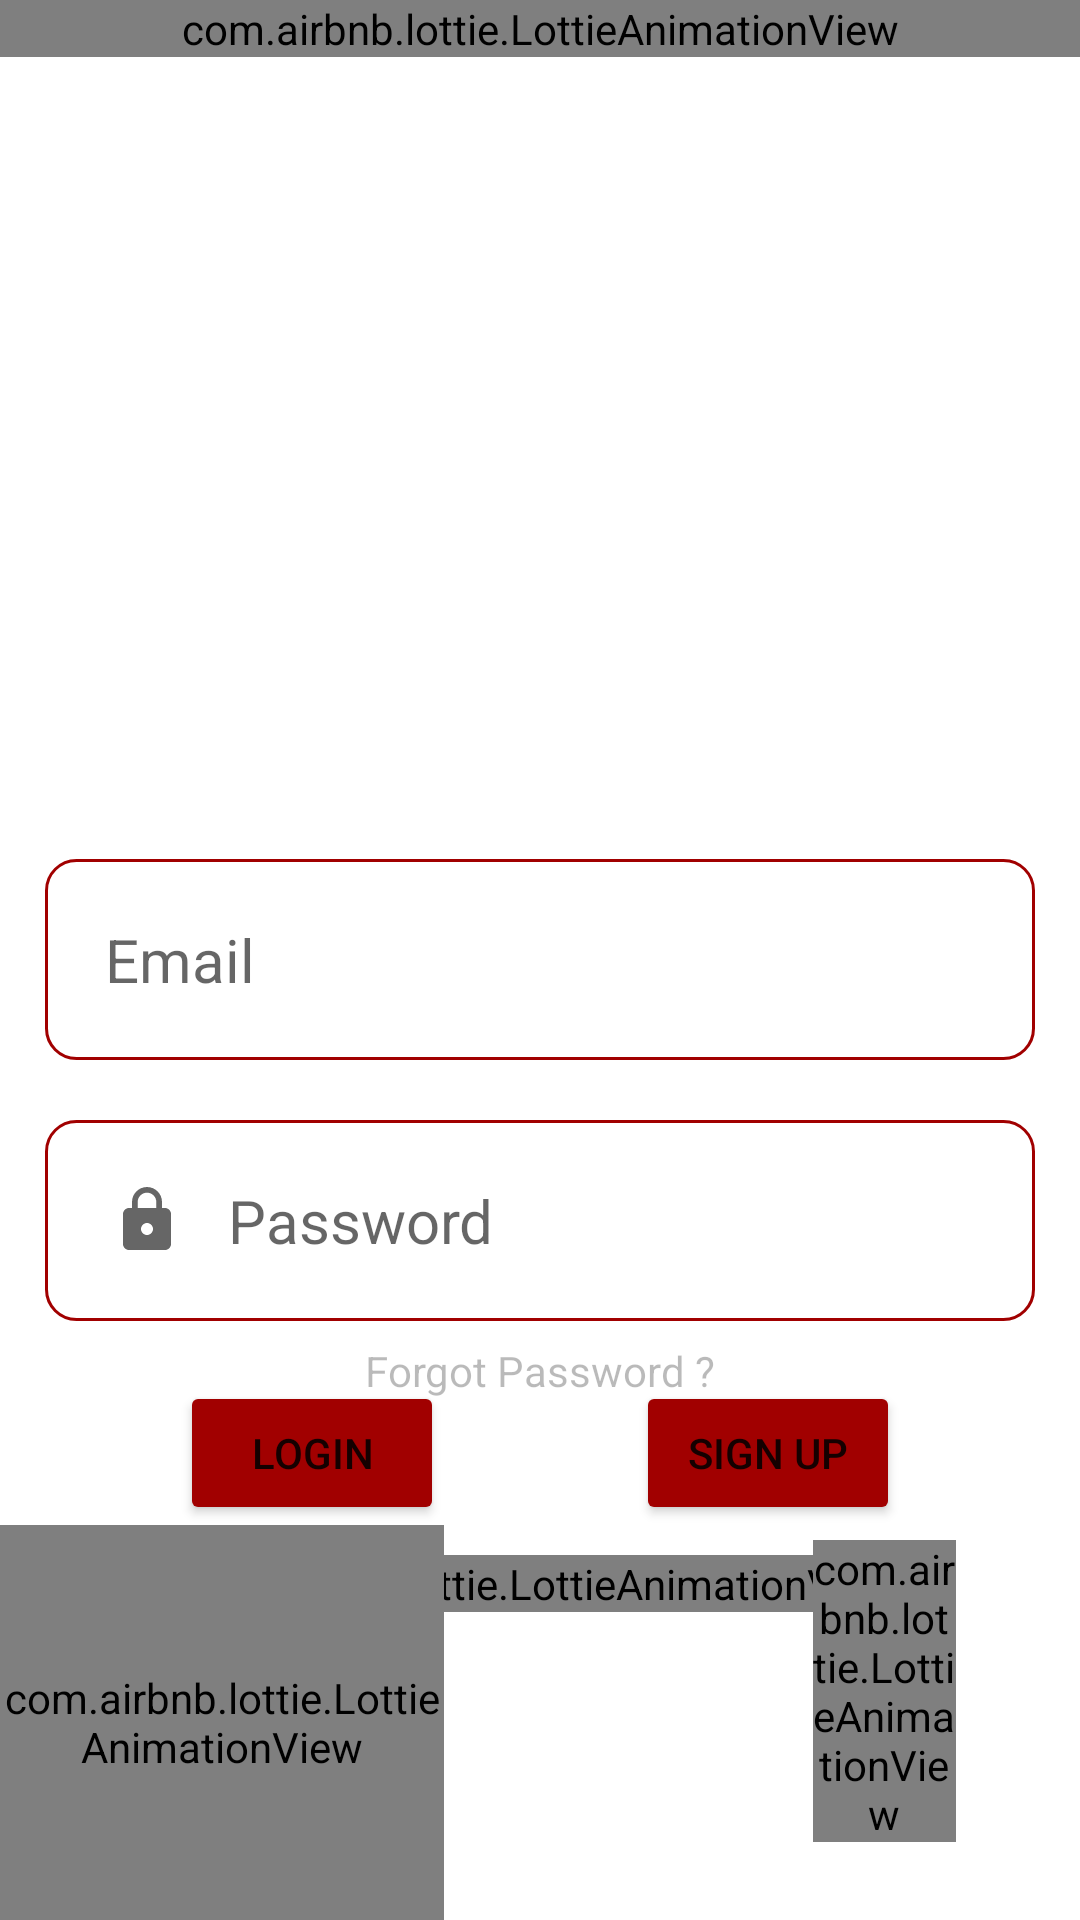

Produce the Android XML layout that renders to this screen, including the resource entries it uses.
<!-- AndroidManifest.xml: application theme Theme.PromBuzz -->
<!-- res/layout/activity_main2.xml -->
<?xml version="1.0" encoding="utf-8"?>
<RelativeLayout xmlns:android="http://schemas.android.com/apk/res/android"
    xmlns:app="http://schemas.android.com/apk/res-auto"
    xmlns:tools="http://schemas.android.com/tools"
    android:layout_width="match_parent"
    android:layout_height="match_parent"
    tools:context=".MainActivity2"
    android:screenOrientation="portrait"
    >

    <com.airbnb.lottie.LottieAnimationView
        android:layout_width="match_parent"
        android:layout_height="wrap_content"
        app:lottie_rawRes="@raw/login"
        app:lottie_loop="true"
        app:lottie_autoPlay="true"
        android:id="@+id/login_animation"
        android:scaleType="fitStart"

        />
        <EditText
            android:layout_width="match_parent"
            android:layout_height="wrap_content"
            android:layout_centerHorizontal="true"
            android:layout_centerInParent="true"
            android:hint="Email"
            android:inputType="text"
            android:id="@+id/email"
            android:textSize="20dp"
            android:textAlignment="viewStart"
            android:padding="20dp"
            android:drawableStart="@drawable/ic_email_focused"
            android:drawablePadding="17dp"
            android:paddingStart="20dp"
            android:background="@drawable/costuminput"
            android:layout_marginLeft="30dp"

            />

        <EditText
            android:layout_marginTop="20dp"
            android:layout_width="match_parent"
            android:layout_height="wrap_content"
            android:id="@+id/password"
            android:layout_below="@+id/email"
            android:layout_centerHorizontal="true"
            android:inputType="textPassword"
            android:textSize="20dp"
            android:hint="Password"
            android:padding="20dp"
            android:drawableStart="@drawable/ic_password_focused"
            android:drawablePadding="15dp"
            android:paddingStart="22dp"
            android:background="@drawable/costuminput"
            android:layout_marginLeft="30dp"
            />

    <Button
        android:layout_width="wrap_content"
        android:layout_height="wrap_content"
        android:layout_below="@id/password"
        android:layout_marginTop="20dp"
        android:backgroundTint="@color/red"
        android:text="LOGIN"
        android:padding="10dp"
        android:id="@+id/LOGIN_BTN"
        android:layout_marginLeft="60dp"
        />

    <Button
        android:layout_width="wrap_content"
        android:layout_height="wrap_content"
        android:layout_below="@id/password"
        android:layout_alignParentEnd="true"
        android:layout_marginTop="20dp"
        android:layout_marginEnd="60dp"
        android:backgroundTint="@color/red"
        android:text="SIGN UP"
        android:id="@+id/SIGN_UP_BTN"/>

    <TextView
        android:id="@+id/Connect_with_us"
        android:layout_width="wrap_content"
        android:layout_height="wrap_content"
        android:text="CONNECT WITH US"
        android:layout_below="@id/LOGIN_BTN"
        android:textAlignment="center"
        android:alpha="0.5"
        android:layout_centerHorizontal="true"
        android:textSize="11dp"
        android:backgroundTint="@color/red"
        android:focusable="true"
        android:textColorHint="@color/red"
        android:layout_marginTop="10dp"
        />

    <com.airbnb.lottie.LottieAnimationView
        android:id="@+id/insta"
        android:layout_width="wrap_content"
        android:layout_height="wrap_content"
        android:layout_below="@id/LOGIN_BTN"
        android:layout_marginTop="10dp"
        app:lottie_rawRes="@raw/insta"
        android:layout_centerHorizontal="true"
        app:lottie_autoPlay="true"
        app:lottie_loop="true"
        />

    <com.airbnb.lottie.LottieAnimationView
        android:id="@+id/google"
        android:layout_width="wrap_content"
        android:layout_height="wrap_content"
        android:layout_below="@id/LOGIN_BTN"
        android:layout_alignEnd="@+id/LOGIN_BTN"
        android:layout_alignParentStart="true"
        android:layout_alignParentBottom="true"
        app:lottie_autoPlay="true"
        app:lottie_loop="true"
        app:lottie_rawRes="@raw/google" />


    <com.airbnb.lottie.LottieAnimationView
        android:id="@+id/gmail"
        android:layout_width="wrap_content"
        android:layout_height="wrap_content"
        android:layout_below="@id/SIGN_UP_BTN"
        android:layout_alignEnd="@id/SIGN_UP_BTN"
        android:layout_alignParentStart="true"
        android:layout_marginStart="271dp"
        android:layout_marginTop="5dp"
        android:layout_marginEnd="-19dp"
        app:lottie_autoPlay="true"
        app:lottie_loop="true"
        app:lottie_rawRes="@raw/gmail"
        android:scaleType="centerCrop"
        />

    <TextView
        android:id="@+id/forgot_password"
        android:layout_width="wrap_content"
        android:layout_height="wrap_content"
        android:layout_below="@id/password"
        android:layout_centerHorizontal="true"
        android:layout_marginTop="2dp"
        android:text="Forgot Password ?"
        android:padding="5dp"
        android:alpha="0.5"
        />

    <com.airbnb.lottie.LottieAnimationView
        android:id="@+id/spinner"
        android:layout_marginTop="60dp"
        android:layout_width="wrap_content"
        android:layout_height="wrap_content"
        android:layout_centerHorizontal="true"
        app:lottie_autoPlay="true"
        app:lottie_loop="true"
        android:visibility="invisible"
        app:lottie_rawRes="@raw/spinner"
        android:scaleType="fitStart"
        android:alpha="0.7"
        />




</RelativeLayout>
<!-- resources referenced by this layout -->
<resources>
  <color name="red">#a10000</color>
  <!-- drawable costuminput (drawable) -->
  <?xml version="1.0" encoding="utf-8"?>
  <selector xmlns:android="http://schemas.android.com/apk/res/android">
  
      <item
          android:state_enabled="true" android:state_focused="true">
  
  
          <shape
              android:shape="rectangle">
              <corners android:radius="10dp"/>
              <stroke android:color="@color/red" android:width="1dp"/>
  
          </shape>
      </item>
      <item
          android:state_enabled="true">
  
  
          <shape
              android:shape="rectangle">
              <corners android:radius="10dp"/>
              <stroke android:color="@color/red" android:width="1dp"/>
  
          </shape>
      </item>
  
  </selector>
  <!-- drawable ic_password_focused (drawable-v24) -->
  <vector xmlns:android="http://schemas.android.com/apk/res/android"
      android:width="24dp"
      android:height="24dp"
      android:viewportWidth="24"
      android:viewportHeight="24"
      android:tint="?attr/colorControlNormal">
    <path
        android:fillColor="@android:color/holo_red_dark"
        android:pathData="M18,8h-1L17,6c0,-2.76 -2.24,-5 -5,-5S7,3.24 7,6v2L6,8c-1.1,0 -2,0.9 -2,2v10c0,1.1 0.9,2 2,2h12c1.1,0 2,-0.9 2,-2L20,10c0,-1.1 -0.9,-2 -2,-2zM12,17c-1.1,0 -2,-0.9 -2,-2s0.9,-2 2,-2 2,0.9 2,2 -0.9,2 -2,2zM15.1,8L8.9,8L8.9,6c0,-1.71 1.39,-3.1 3.1,-3.1 1.71,0 3.1,1.39 3.1,3.1v2z"/>
  </vector>
  <style name="Theme.PromBuzz" parent="Theme.MaterialComponents.DayNight.NoActionBar">
          
          <item name="colorPrimary">@color/purple_500</item>
          <item name="colorPrimaryVariant">@color/off_white</item>
          <item name="colorOnPrimary">@color/white</item>
          
          <item name="colorSecondary">@color/teal_200</item>
          <item name="colorSecondaryVariant">@color/teal_700</item>
          <item name="colorOnSecondary">@color/black</item>
          
          <item name="android:statusBarColor" tools:targetApi="l">?attr/colorPrimaryVariant</item>
          
      </style>
  <color name="purple_500">#FF6200EE</color>
  <color name="off_white">#dedede</color>
  <color name="white">#FFFFFFFF</color>
  <color name="teal_200">#FF03DAC5</color>
  <color name="teal_700">#FF018786</color>
  <color name="black">#FF000000</color>
</resources>
